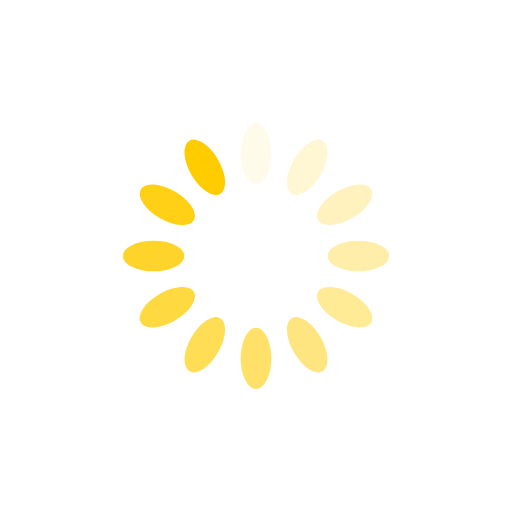
t = 0.00 s
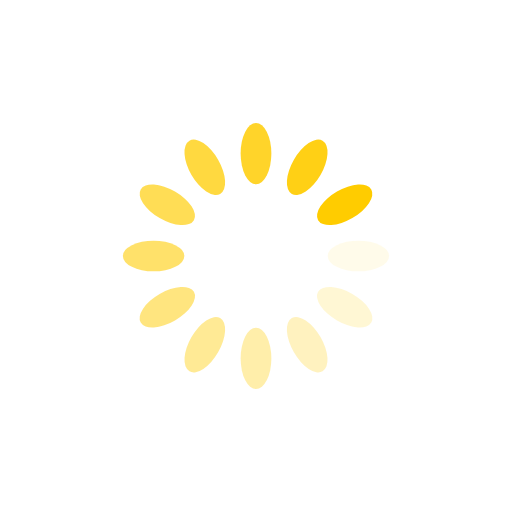
t = 0.25 s
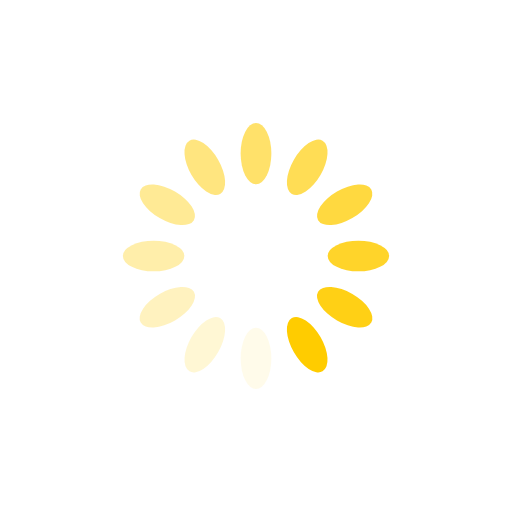
t = 0.50 s
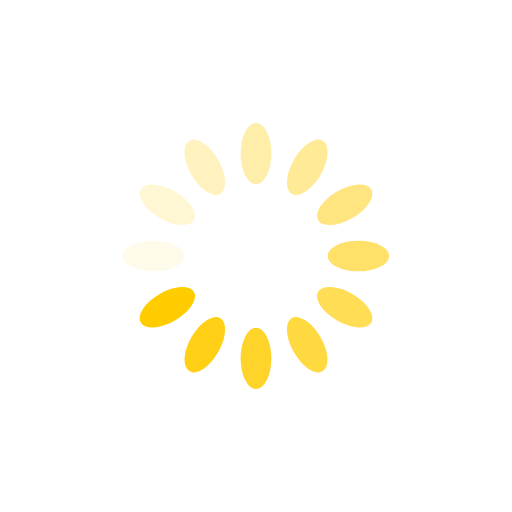
t = 0.75 s

The animated SVG that drew these frames (rendered in a browser with its animation timeline set to each time). Animation: 12 SMIL elements (animate=12); one cycle of 1.00 s, repeats indefinitely.

<?xml version="1.0" encoding="utf-8"?>
<svg xmlns="http://www.w3.org/2000/svg" xmlns:xlink="http://www.w3.org/1999/xlink" style="margin: auto; background: none; display: block; shape-rendering: auto;" width="200px" height="200px" viewBox="0 0 100 100" preserveAspectRatio="xMidYMid">
<g transform="rotate(0 50 50)">
  <rect x="47" y="24" rx="3" ry="6" width="6" height="12" fill="#ffcc00">
    <animate attributeName="opacity" values="1;0" keyTimes="0;1" dur="1s" begin="-0.9166666666666666s" repeatCount="indefinite"></animate>
  </rect>
</g><g transform="rotate(30 50 50)">
  <rect x="47" y="24" rx="3" ry="6" width="6" height="12" fill="#ffcc00">
    <animate attributeName="opacity" values="1;0" keyTimes="0;1" dur="1s" begin="-0.8333333333333334s" repeatCount="indefinite"></animate>
  </rect>
</g><g transform="rotate(60 50 50)">
  <rect x="47" y="24" rx="3" ry="6" width="6" height="12" fill="#ffcc00">
    <animate attributeName="opacity" values="1;0" keyTimes="0;1" dur="1s" begin="-0.75s" repeatCount="indefinite"></animate>
  </rect>
</g><g transform="rotate(90 50 50)">
  <rect x="47" y="24" rx="3" ry="6" width="6" height="12" fill="#ffcc00">
    <animate attributeName="opacity" values="1;0" keyTimes="0;1" dur="1s" begin="-0.6666666666666666s" repeatCount="indefinite"></animate>
  </rect>
</g><g transform="rotate(120 50 50)">
  <rect x="47" y="24" rx="3" ry="6" width="6" height="12" fill="#ffcc00">
    <animate attributeName="opacity" values="1;0" keyTimes="0;1" dur="1s" begin="-0.5833333333333334s" repeatCount="indefinite"></animate>
  </rect>
</g><g transform="rotate(150 50 50)">
  <rect x="47" y="24" rx="3" ry="6" width="6" height="12" fill="#ffcc00">
    <animate attributeName="opacity" values="1;0" keyTimes="0;1" dur="1s" begin="-0.5s" repeatCount="indefinite"></animate>
  </rect>
</g><g transform="rotate(180 50 50)">
  <rect x="47" y="24" rx="3" ry="6" width="6" height="12" fill="#ffcc00">
    <animate attributeName="opacity" values="1;0" keyTimes="0;1" dur="1s" begin="-0.4166666666666667s" repeatCount="indefinite"></animate>
  </rect>
</g><g transform="rotate(210 50 50)">
  <rect x="47" y="24" rx="3" ry="6" width="6" height="12" fill="#ffcc00">
    <animate attributeName="opacity" values="1;0" keyTimes="0;1" dur="1s" begin="-0.3333333333333333s" repeatCount="indefinite"></animate>
  </rect>
</g><g transform="rotate(240 50 50)">
  <rect x="47" y="24" rx="3" ry="6" width="6" height="12" fill="#ffcc00">
    <animate attributeName="opacity" values="1;0" keyTimes="0;1" dur="1s" begin="-0.25s" repeatCount="indefinite"></animate>
  </rect>
</g><g transform="rotate(270 50 50)">
  <rect x="47" y="24" rx="3" ry="6" width="6" height="12" fill="#ffcc00">
    <animate attributeName="opacity" values="1;0" keyTimes="0;1" dur="1s" begin="-0.16666666666666666s" repeatCount="indefinite"></animate>
  </rect>
</g><g transform="rotate(300 50 50)">
  <rect x="47" y="24" rx="3" ry="6" width="6" height="12" fill="#ffcc00">
    <animate attributeName="opacity" values="1;0" keyTimes="0;1" dur="1s" begin="-0.08333333333333333s" repeatCount="indefinite"></animate>
  </rect>
</g><g transform="rotate(330 50 50)">
  <rect x="47" y="24" rx="3" ry="6" width="6" height="12" fill="#ffcc00">
    <animate attributeName="opacity" values="1;0" keyTimes="0;1" dur="1s" begin="0s" repeatCount="indefinite"></animate>
  </rect>
</g>
<!-- [ldio] generated by https://loading.io/ --></svg>
